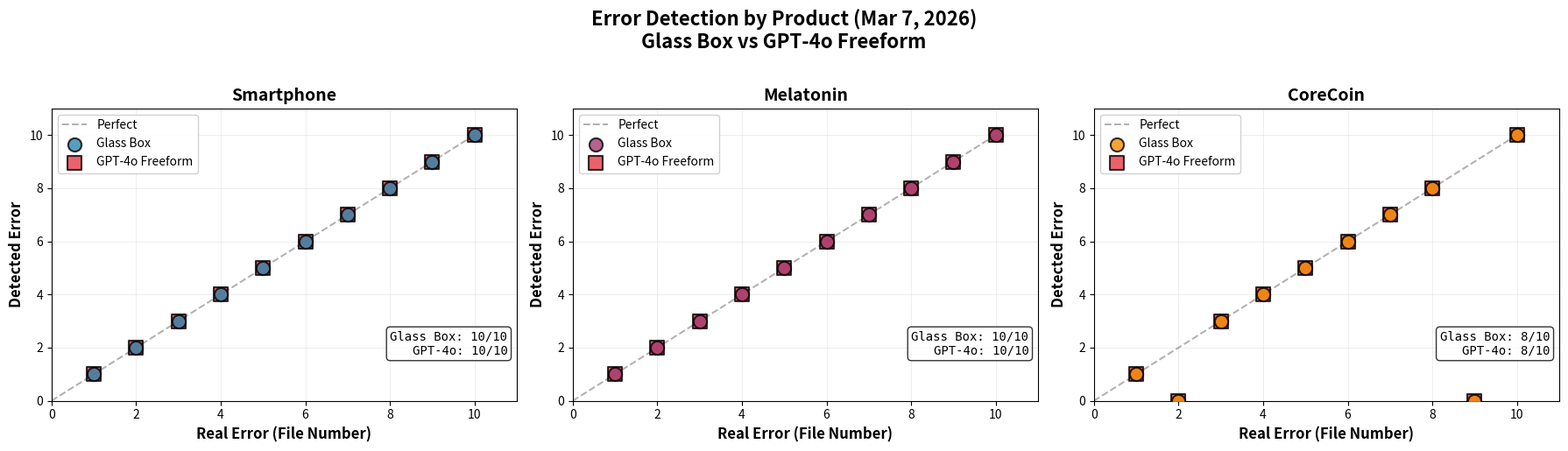

Write Python code to recreate this figure. (Note: this script raises an exception after producing the figure.)
#!/usr/bin/env python3
"""
Create 3 separate scatter plots (one per product) showing:
X-axis: Real Error (number induced per file: 1, 2, 3...10)
Y-axis: Detected Error (number detected)

Based on current Mar 7 ground truth validation results:
- Glass Box (GPT-4o): 28/30 errors (93.3%)
- GPT-4o Freeform: 28/30 errors (93.3%)
"""

import matplotlib.pyplot as plt
import numpy as np

# Current results (Mar 7) - ERROR-LEVEL detection
# From ground truth validation

# Smartphone: Both methods 10/10 (perfect)
SMARTPHONE_GLASS_BOX = [1, 1, 1, 1, 1, 1, 1, 1, 1, 1]  # All 10 detected
SMARTPHONE_GPT4O = [1, 1, 1, 1, 1, 1, 1, 1, 1, 1]      # All 10 detected

# Melatonin: Both methods 10/10 (perfect)
MELATONIN_GLASS_BOX = [1, 1, 1, 1, 1, 1, 1, 1, 1, 1]   # All 10 detected
MELATONIN_GPT4O = [1, 1, 1, 1, 1, 1, 1, 1, 1, 1]       # All 10 detected

# CoreCoin: Both methods 8/10 (miss #2 and #9)
CORECOIN_GLASS_BOX = [1, 0, 1, 1, 1, 1, 1, 1, 0, 1]    # Miss 2, 9
CORECOIN_GPT4O = [1, 0, 1, 1, 1, 1, 1, 1, 0, 1]        # Miss 2, 9

# Create figure with 3 subplots
fig, axes = plt.subplots(1, 3, figsize=(18, 5))
fig.suptitle('Error Detection by Product (Mar 7, 2026)\nGlass Box vs GPT-4o Freeform',
             fontsize=16, fontweight='bold', y=1.02)

products = [
    ('Smartphone', SMARTPHONE_GLASS_BOX, SMARTPHONE_GPT4O, '#2E86AB'),
    ('Melatonin', MELATONIN_GLASS_BOX, MELATONIN_GPT4O, '#A23B72'),
    ('CoreCoin', CORECOIN_GLASS_BOX, CORECOIN_GPT4O, '#F18F01')
]

for idx, (product_name, glass_box_detected, gpt4o_detected, color) in enumerate(products):
    ax = axes[idx]

    # Real errors (1 to 10)
    real_errors = np.arange(1, 11)

    # Detected errors (accumulate: if file i detected, add i to cumulative)
    glass_box_cumulative = []
    gpt4o_cumulative = []

    for i, (gb, gpt) in enumerate(zip(glass_box_detected, gpt4o_detected), 1):
        glass_box_cumulative.append(i if gb else 0)
        gpt4o_cumulative.append(i if gpt else 0)

    # Plot perfect detection line
    perfect_line = np.arange(0, 11)
    ax.plot(perfect_line, perfect_line, 'k--', linewidth=1.5, alpha=0.3, label='Perfect')

    # Plot Glass Box
    ax.scatter(real_errors, glass_box_cumulative,
              s=120, alpha=0.8, color=color, marker='o',
              edgecolors='black', linewidth=1.5, label='Glass Box', zorder=3)

    # Plot GPT-4o
    ax.scatter(real_errors, gpt4o_cumulative,
              s=120, alpha=0.8, color='#E63946', marker='s',
              edgecolors='black', linewidth=1.5, label='GPT-4o Freeform', zorder=2)

    # Styling
    ax.set_xlabel('Real Error (File Number)', fontsize=12, fontweight='bold')
    ax.set_ylabel('Detected Error', fontsize=12, fontweight='bold')
    ax.set_title(f'{product_name}', fontsize=14, fontweight='bold')

    ax.set_xlim(0, 11)
    ax.set_ylim(0, 11)
    ax.set_xticks(range(0, 12, 2))
    ax.set_yticks(range(0, 12, 2))
    ax.grid(True, alpha=0.3, linestyle='-', linewidth=0.5)
    ax.set_axisbelow(True)
    ax.legend(loc='upper left', fontsize=10, framealpha=0.9)

    # Add detection summary
    glass_total = sum(glass_box_detected)
    gpt4o_total = sum(gpt4o_detected)

    summary = f'Glass Box: {glass_total}/10\nGPT-4o: {gpt4o_total}/10'
    ax.text(0.98, 0.15, summary, transform=ax.transAxes,
           fontsize=10, verticalalignment='bottom', horizontalalignment='right',
           bbox=dict(boxstyle='round', facecolor='white', alpha=0.8),
           family='monospace')

plt.tight_layout()

# Save
output_path = 'results/errors_analysis/detection_by_product_scatter.png'
plt.savefig(output_path, dpi=300, bbox_inches='tight')
print(f'✓ Saved: {output_path}')

print('\n=== Detection Summary ===')
for product_name, glass_box_detected, gpt4o_detected, _ in products:
    glass_total = sum(glass_box_detected)
    gpt4o_total = sum(gpt4o_detected)
    print(f'{product_name}: Glass Box {glass_total}/10, GPT-4o {gpt4o_total}/10')

print(f'\nOverall:')
total_glass = sum(sum(d[1]) for d in products)
total_gpt4o = sum(sum(d[2]) for d in products)
print(f'  Glass Box: {total_glass}/30 ({total_glass/30*100:.1f}%)')
print(f'  GPT-4o: {total_gpt4o}/30 ({total_gpt4o/30*100:.1f}%)')
